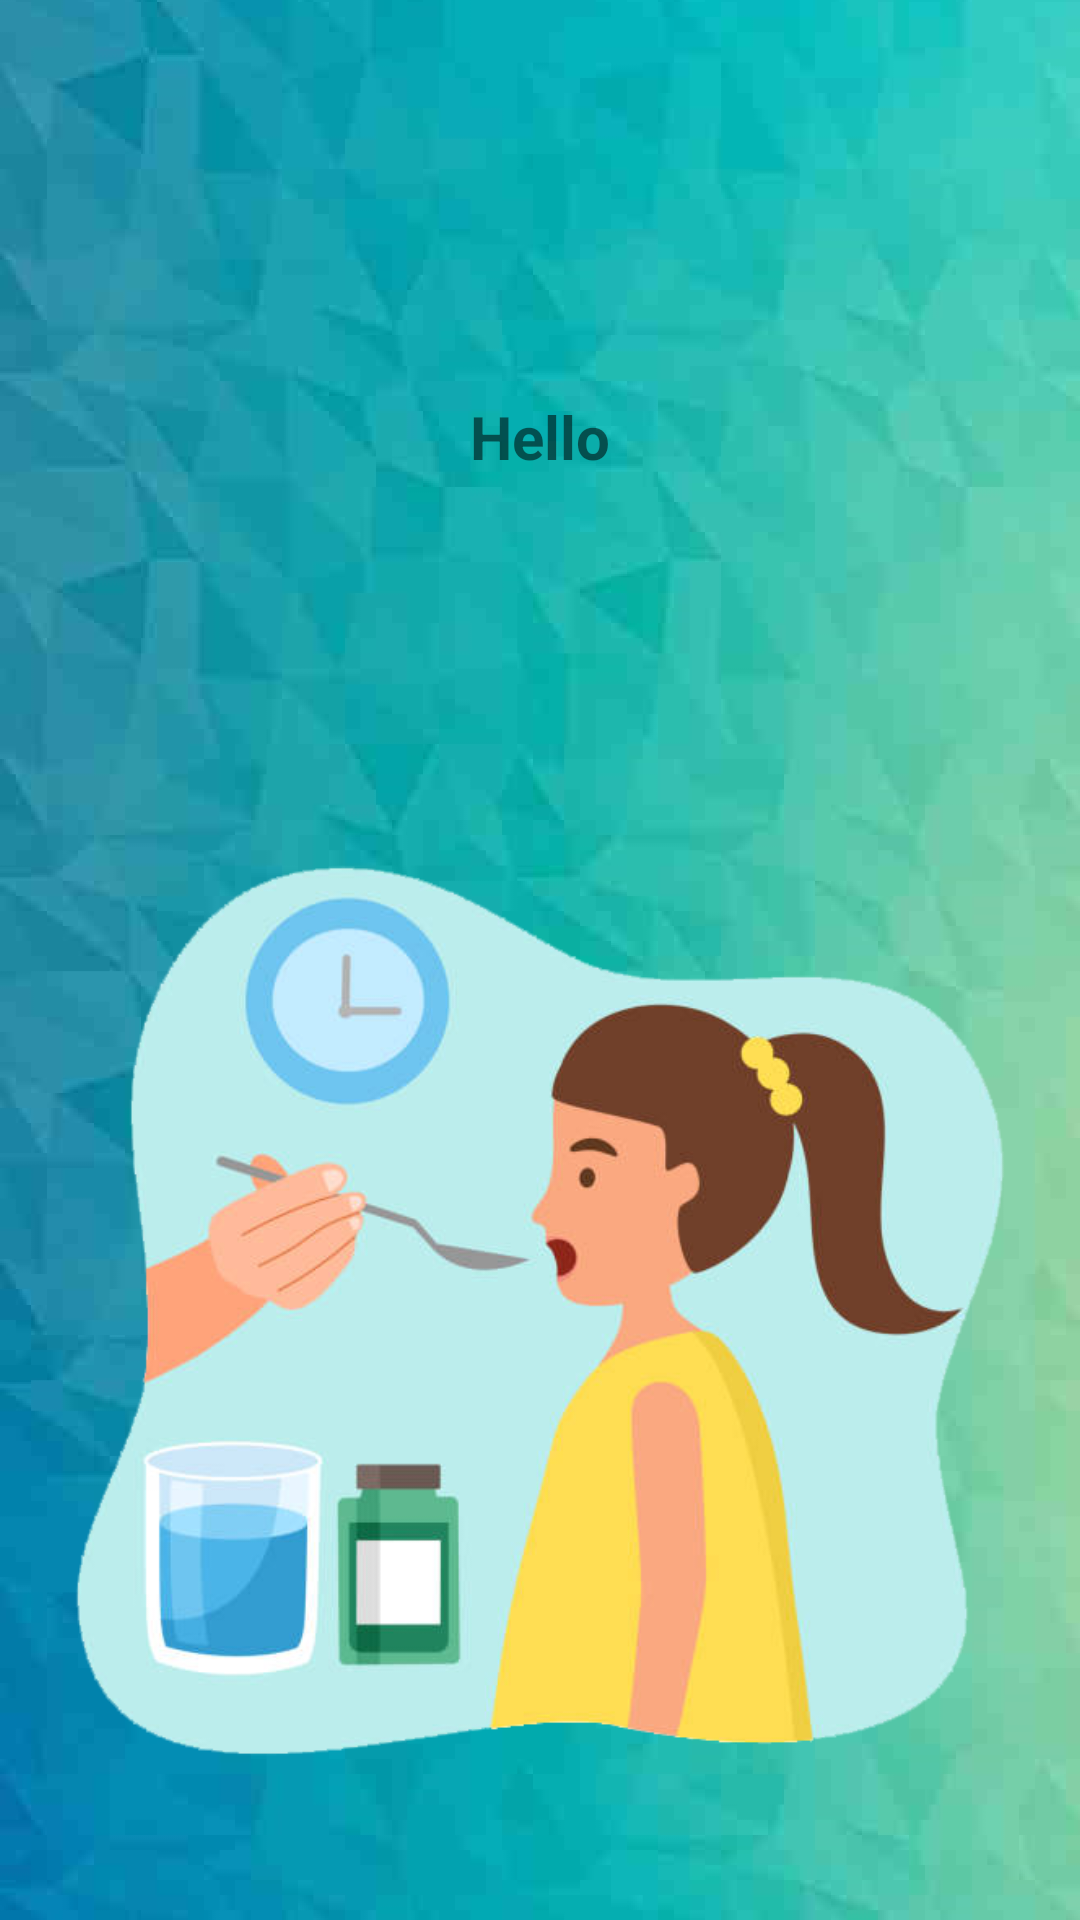

Reconstruct the res/layout file that produces this screen, plus the resources it refers to.
<!-- AndroidManifest.xml: application theme Theme.Helath_Tracker -->
<!-- res/layout/activity_notification_message.xml -->
<?xml version="1.0" encoding="utf-8"?>
<LinearLayout xmlns:android="http://schemas.android.com/apk/res/android"
    xmlns:app="http://schemas.android.com/apk/res-auto"
    xmlns:tools="http://schemas.android.com/tools"
    android:layout_width="match_parent"
    android:layout_height="match_parent"
    android:orientation="vertical"
    android:background="@drawable/back13"
    tools:context=".NotificationMessage">


    <TextView
        android:id="@+id/tv_message"
        android:layout_width="match_parent"
        android:layout_height="251dp"
        android:layout_gravity="center"
        android:layout_marginTop="20dp"
        android:gravity="center"
        android:text="@string/hello"
        android:textSize="20sp"
        android:textStyle="bold" />

    <ImageView
        android:id="@+id/imageView2"
        android:layout_width="match_parent"
        android:layout_height="332dp"
        app:srcCompat="@drawable/getpil" />

</LinearLayout>
<!-- resources referenced by this layout -->
<resources>
  <!-- drawable back13: png bitmap (drawable, 1019891 bytes) -->
  <!-- drawable getpil: png bitmap (drawable-v24, 135894 bytes) -->
  <string name="hello">Hello</string>
  <style name="Theme.Helath_Tracker" parent="Theme.MaterialComponents.DayNight.DarkActionBar">
          
          <item name="colorPrimary">@color/purple_500</item>
          <item name="colorPrimaryVariant">@color/purple_700</item>
          <item name="colorOnPrimary">@color/white</item>
          
          <item name="colorSecondary">@color/teal_200</item>
          <item name="colorSecondaryVariant">@color/teal_700</item>
          <item name="colorOnSecondary">@color/black</item>
          
          <item name="android:statusBarColor" tools:targetApi="l">?attr/colorPrimaryVariant</item>
          
      </style>
  <!-- not gathered from this repository: default colours our renderer supplied (Android Studio template values) -->
  <color name="purple_500">#FF6200EE</color>
  <color name="purple_700">#FF3700B3</color>
  <color name="teal_200">#FF03DAC5</color>
  <color name="teal_700">#FF018786</color>
  <color name="black">#FF000000</color>
  <color name="white">#FFFFFFFF</color>
</resources>
